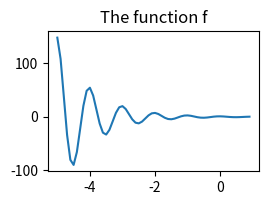

Write the Python code that produced this figure. (Note: this script raises an exception after producing the figure.)
import numpy as np
from numpy import e, pi, sin, exp, cos
import matplotlib.pyplot as plt
def f(t):
    return exp(-t) * cos(2*pi*t)
def fp(t):
    return -2*pi * exp(-t) * sin(2*pi*t) - e**(-t)*cos(2*pi*t)
def g(t):
    return sin(t) * cos(1/(t+0.1))
def g(t):
    return sin(t) * cos(1/(t))
python_course_green = "#476042"
fig = plt.figure(figsize=(6, 4))
t = np.arange(-5.0, 1.0, 0.1)
sub1 = fig.add_subplot(221) # instead of plt.subplot(2, 2, 1)
sub1.set_title('The function f') # non OOP: plt.title('The function f')
sub1.plot(t, f(t))
sub2 = fig.add_subplot(222, axisbg="lightgrey")
sub2.set_title('fp, the derivation of f')
sub2.plot(t, fp(t))
t = np.arange(-3.0, 2.0, 0.02)
sub3 = fig.add_subplot(223)
sub3.set_title('The function g')
sub3.plot(t, g(t))
t = np.arange(-0.2, 0.2, 0.001)
sub4 = fig.add_subplot(224, axisbg="lightgrey")
sub4.set_title('A closer look at g')
sub4.set_xticks([-0.2, -0.1, 0, 0.1, 0.2])
sub4.set_yticks([-0.15, -0.1, 0, 0.1, 0.15])
sub4.plot(t, g(t))
plt.plot(t, g(t))
plt.tight_layout()
plt.show()
